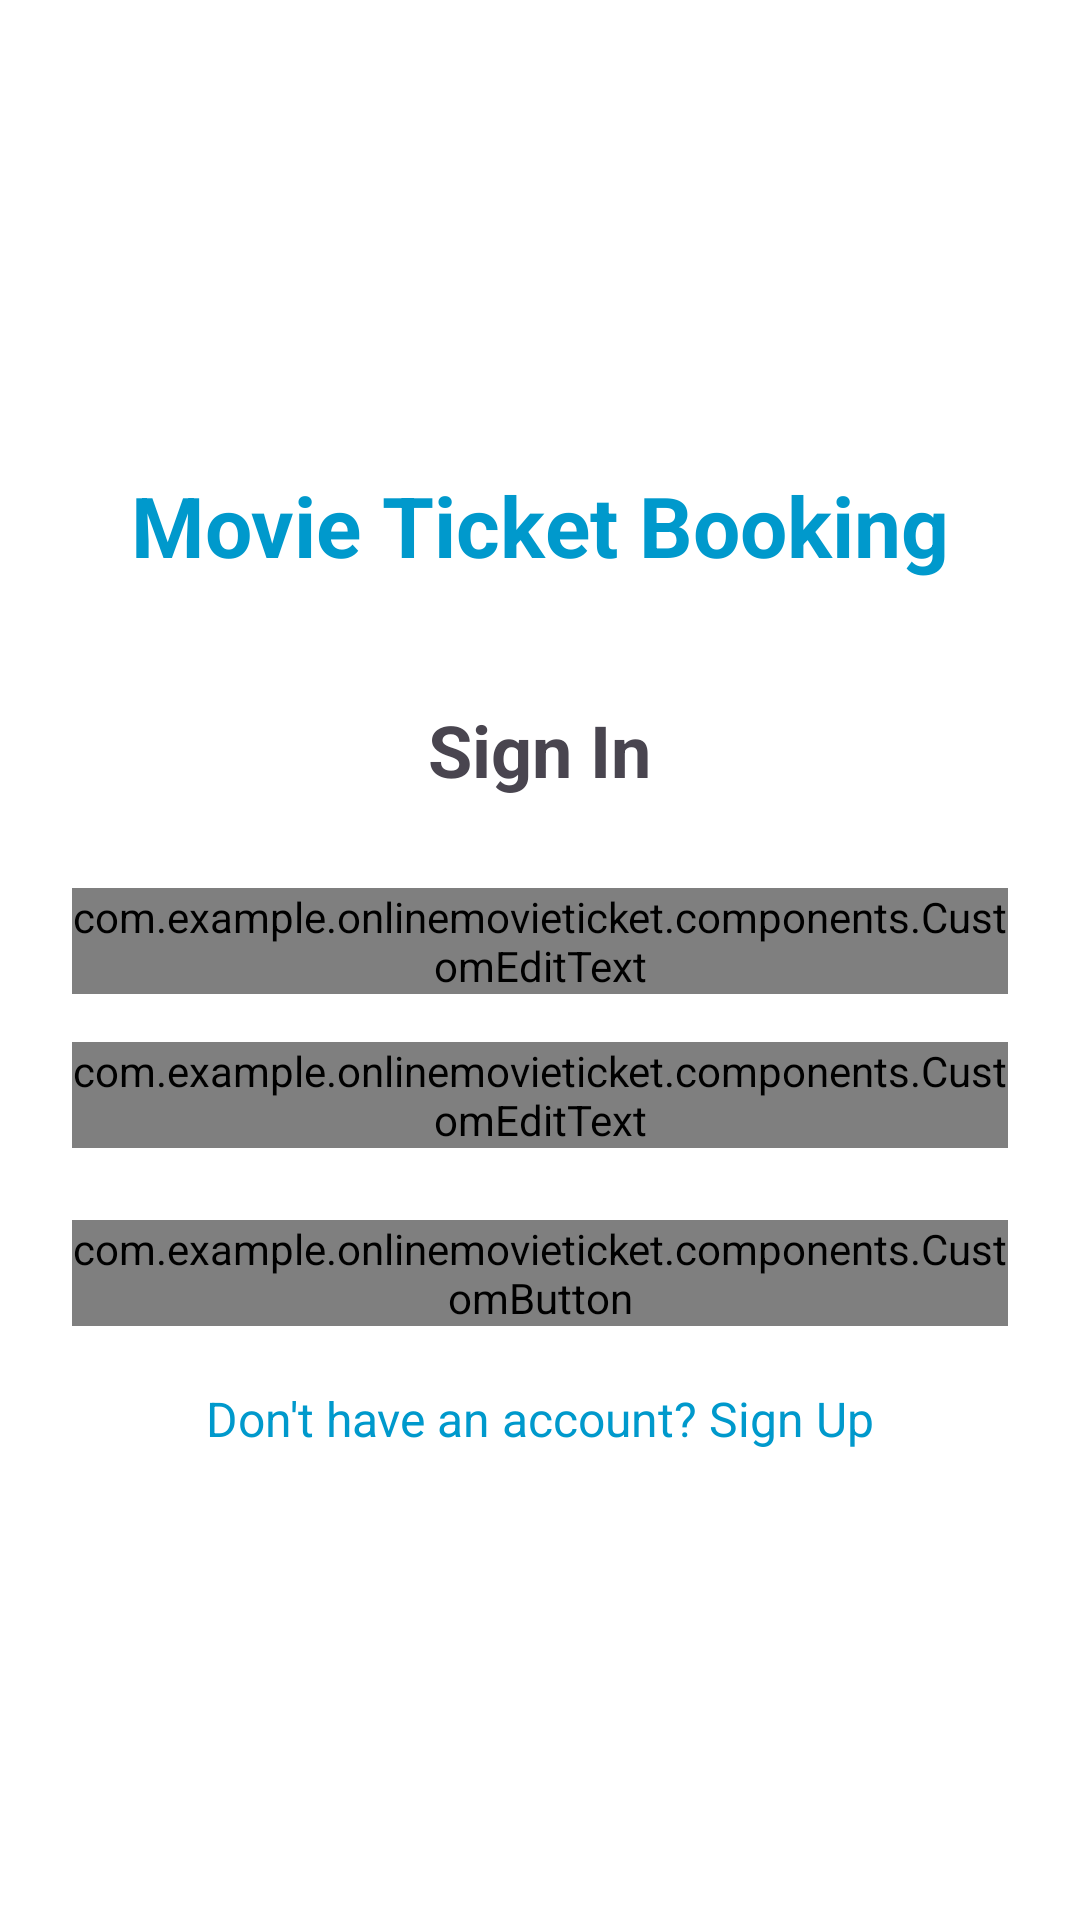

This screen was rendered from an Android layout file. Write that file and the resources it references.
<!-- AndroidManifest.xml: activity theme Theme.OnlineMovieTicket -->
<!-- res/layout/activity_login.xml -->
<?xml version="1.0" encoding="utf-8"?>
<LinearLayout xmlns:android="http://schemas.android.com/apk/res/android"
    android:layout_width="match_parent"
    android:layout_height="match_parent"
    android:orientation="vertical"
    android:padding="24dp"
    android:gravity="center"
    android:background="@android:color/white">

    <TextView
        android:layout_width="wrap_content"
        android:layout_height="wrap_content"
        android:text="Movie Ticket Booking"
        android:textSize="28sp"
        android:textStyle="bold"
        android:textColor="@android:color/holo_blue_dark"
        android:layout_marginBottom="40dp" />

    <TextView
        android:layout_width="wrap_content"
        android:layout_height="wrap_content"
        android:text="Sign In"
        android:textSize="24sp"
        android:textStyle="bold"
        android:layout_marginBottom="30dp" />

    <com.example.onlinemovieticket.components.CustomEditText
        android:id="@+id/etEmail"
        android:layout_width="match_parent"
        android:layout_height="wrap_content"
        android:hint="Email"
        android:inputType="textEmailAddress"
        android:layout_marginBottom="16dp" />

    <com.example.onlinemovieticket.components.CustomEditText
        android:id="@+id/etPassword"
        android:layout_width="match_parent"
        android:layout_height="wrap_content"
        android:hint="Password"
        android:inputType="textPassword"
        android:layout_marginBottom="24dp" />

    <com.example.onlinemovieticket.components.CustomButton
        android:id="@+id/btnLogin"
        android:layout_width="match_parent"
        android:layout_height="wrap_content"
        android:text="Sign In"
        android:layout_marginBottom="20dp" />

    <TextView
        android:id="@+id/tvRegister"
        android:layout_width="wrap_content"
        android:layout_height="wrap_content"
        android:text="Don't have an account? Sign Up"
        android:textColor="@android:color/holo_blue_dark"
        android:textSize="16sp" />

</LinearLayout>
<!-- resources referenced by this layout -->
<resources>
  <style name="Theme.OnlineMovieTicket" parent="Base.Theme.OnlineMovieTicket" />
  <style name="Base.Theme.OnlineMovieTicket" parent="Theme.Material3.DayNight.NoActionBar">
          
          
      </style>
</resources>
